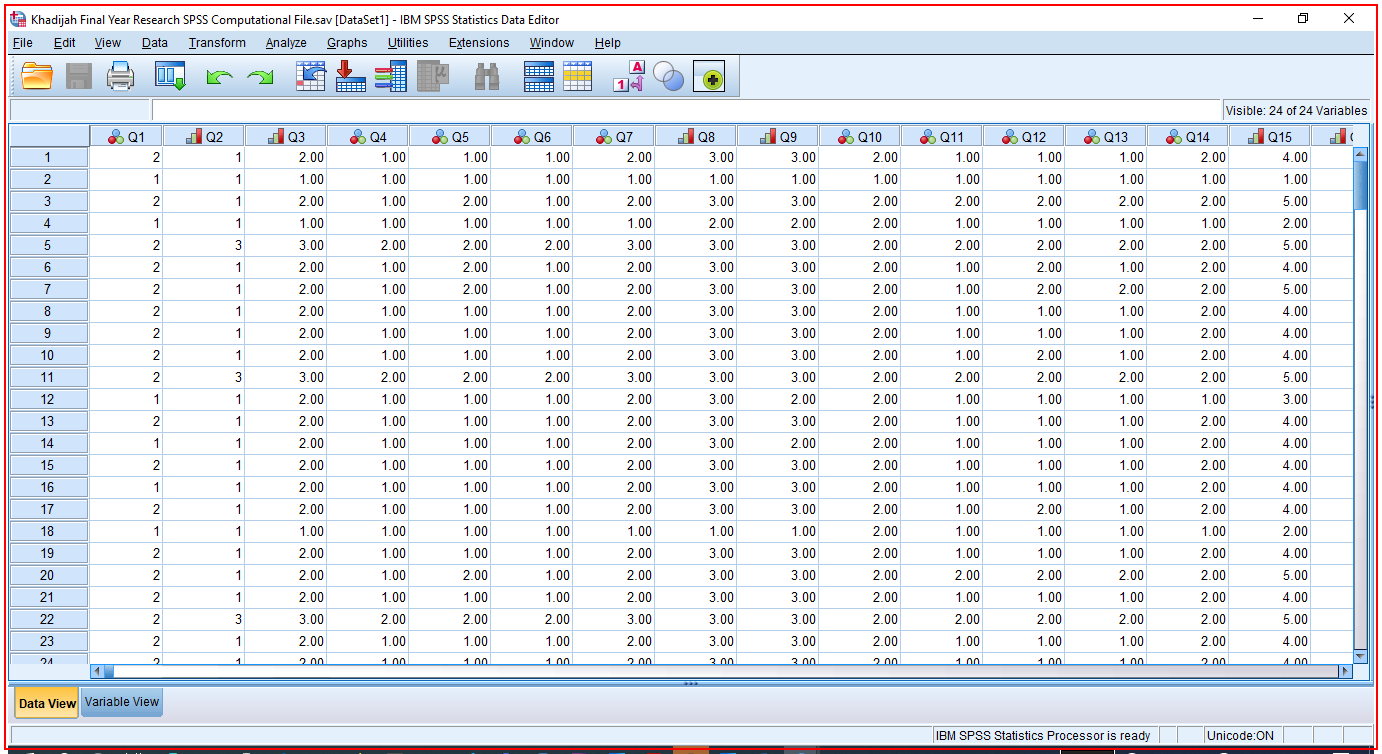
Task: A project process to automate data visualization with SPSS v. 26
Workflow: CloseAllApplications

Step 1: Close Opened SPSS Application on the element (stats.exe)
